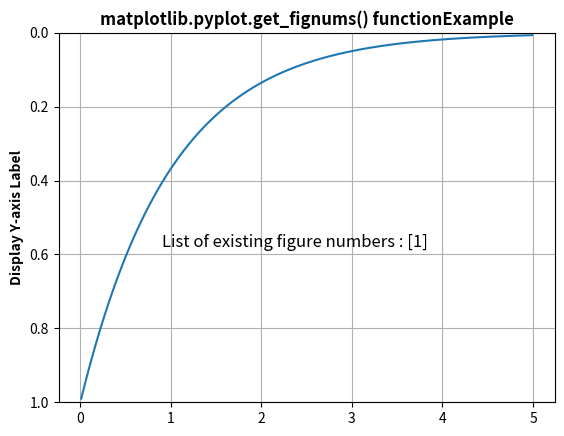

Here is the Python script that generated this plot:
# Implementation of matplotlib function
import matplotlib.pyplot as plt
import numpy as np

t = np.arange(0.01, 5.0, 0.01)
s = np.exp(-t)

plt.plot(t, s)
plt.ylim(1, 0)
plt.ylabel('Display Y-axis Label', fontweight='bold')
plt.grid(True)

w = plt.get_fignums()

plt.text(0.9, 0.58,
         "List of existing figure numbers : "
         + str(w),
         fontsize=12)

plt.title('matplotlib.pyplot.get_fignums() function\
Example', fontweight="bold")

plt.show()
